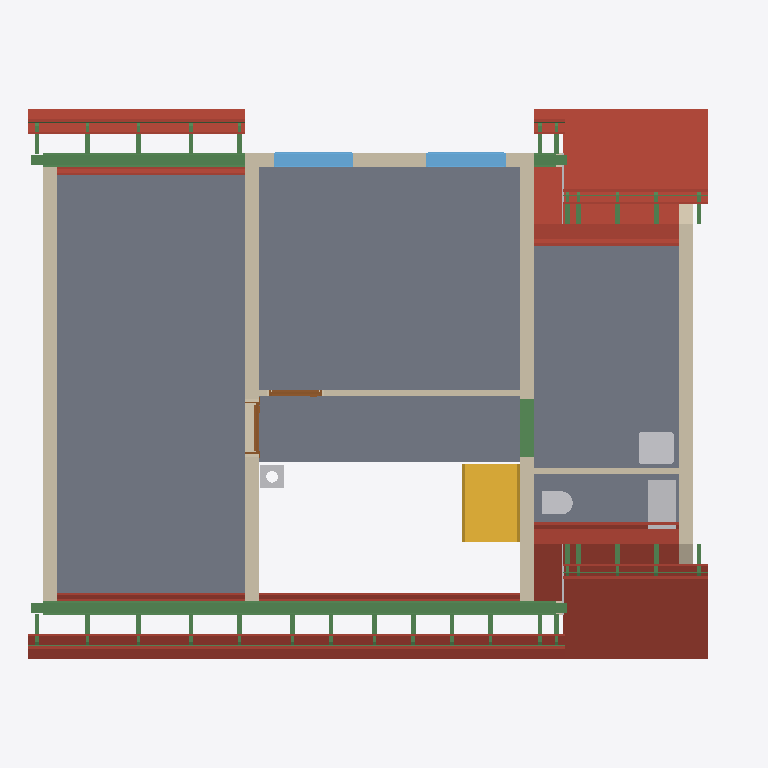
Plan cut of the same IFC building model at storey 'Roof - -2: Vapour barrier' (level 3.15 m, cut at 4.55 m), seen from above with north up, elements coloured by IFC class: 55 beams (green), 33 roofs (red-brown), 8 other elements (light grey), 7 walls (beige), 5 slabs (grey), 2 windows (light blue), 2 doors (brown), 1 stair (yellow). Cut surfaces are drawn darker.
Extent 12.3 m × 9.5 m × 9.9 m (x, y, z). Storeys (16): Foundations at 0.00 m; Ground floor at 0.00 m; Upper floor at 3.15 m; Roof - -1: Thermal insulation under rafters at 3.15 m; Roof - -2: Vapour barrier at 3.15 m; Roof - -3: Gypsum plasterboard at 3.15 m; Roof - 0: Rafters at 3.15 m; Roof - 0a: Collar ties at 3.15 m; Roof - +1: Wood fiberboard at 3.15 m; Roof - +2: Underlay at 3.15 m; Roof - +3: Counter-battens at 3.15 m; Roof - +4: Tile battens at 3.15 m; Roof - +5: Tiles at 3.15 m; Roof - +6: Windows at 3.15 m; Roof - Gable closure at 3.15 m; Roof - Eave siding at 3.15 m. Elements (468): 311 IfcBeam, 65 IfcSlab, 28 IfcWall, 17 IfcFurniture, 10 IfcBuildingElementProxy, 9 IfcCovering, 7 IfcDoor, 7 IfcWindow, 6 IfcFooting, 5 IfcSanitaryTerminal, 2 IfcStair, 1 IfcChimney.

HEADER;
FILE_DESCRIPTION(('ViewDefinition[DesignTransferView]'),'2;1');
FILE_NAME('/dev/null','2026-10-28T21:41:08+01:00',(''),(''),'IfcOpenShell 0.8.5','IfcOpenShell 0.8.5','Nobody');
FILE_SCHEMA(('IFC4'));
ENDSEC;
DATA;
#1=IFCPROJECT('3g7YISnQz83B0$cvjApuxp',$,'My house',$,$,$,$,(#10,#15),#5);
#19=IFCSITE('0OqGEPOFL1jx9swuj1y2wL',$,'Site',$,$,#27,$,$,$,$,$,$,$,$);
#20=IFCBUILDING('1otSdBFVz0VPoEEP6fAnfN',$,'My house',$,$,#32,$,$,$,$,$,$);
#33=IFCBUILDINGSTOREY('3nCMD22Vb1HRbGwKR3udv2',$,'Foundations',$,$,#39,$,$,$,0.0);
#40=IFCBUILDINGSTOREY('2LUD9DViD4IBsmCQbhsMN0',$,'Ground floor',$,$,#45,$,$,$,0.0);
#46=IFCBUILDINGSTOREY('3$I804Jrr4EQItwUO3xhKe',$,'Upper floor',$,$,#51,$,$,$,3.15);
#14938=IFCBUILDINGSTOREY('3NOA48acD6Ae1o7DPJR6WJ',$,'Roof - -1: Thermal insulation under rafters','Visibility container for Thermal insulation under rafters','ROOF_LAYER',#14943,$,$,$,3.15);
#14944=IFCBUILDINGSTOREY('2GZj_y2g90R9rxZqIMG9vQ',$,'Roof - -2: Vapour barrier','Visibility container for Vapour barrier','ROOF_LAYER',#14949,$,$,$,3.15);
#14950=IFCBUILDINGSTOREY('1qjqiUC_r5RfTJHfp5VeoA',$,'Roof - -3: Gypsum plasterboard','Visibility container for Gypsum plasterboard','ROOF_LAYER',#14955,$,$,$,3.15);
#14956=IFCBUILDINGSTOREY('0JuaGSklHA$xTJb62dsk1W',$,'Roof - 0: Rafters','Visibility container for Rafters','ROOF_LAYER',#14961,$,$,$,3.15);
#14962=IFCBUILDINGSTOREY('3qDnuC3jzF0PPljX4nIKjw',$,'Roof - 0a: Collar ties','Visibility container for Collar ties','ROOF_LAYER',#14967,$,$,$,3.15);
#14968=IFCBUILDINGSTOREY('3N9EgZeuj1GA7nunDw6zCi',$,'Roof - +1: Wood fiberboard','Visibility container for Wood fiberboard','ROOF_LAYER',#14973,$,$,$,3.15);
#14974=IFCBUILDINGSTOREY('06WY0QRrz4OAP5XEBqcA35',$,'Roof - +2: Underlay','Visibility container for Roofing underlay','ROOF_LAYER',#14979,$,$,$,3.15);
#14980=IFCBUILDINGSTOREY('1tYRKsBz110gvoZKrV1MJV',$,'Roof - +3: Counter-battens','Visibility container for Counter-battens','ROOF_LAYER',#14985,$,$,$,3.15);
#14986=IFCBUILDINGSTOREY('0zYxMpRNz4MfAZC8tgpGbi',$,'Roof - +4: Tile battens','Visibility container for Tile battens','ROOF_LAYER',#14991,$,$,$,3.15);
#14992=IFCBUILDINGSTOREY('2feSumtH54KekzP$5O_r2u',$,'Roof - +5: Tiles','Visibility container for Roof tiles','ROOF_LAYER',#14997,$,$,$,3.15);
#14998=IFCBUILDINGSTOREY('3h9ISv2A14fPHIbPxkQeX3',$,'Roof - +6: Windows','Visibility container for Roof windows','ROOF_LAYER',#15003,$,$,$,3.15);
#15004=IFCBUILDINGSTOREY('2iR4aKItnCLu5JbkF7YmuU',$,'Roof - Gable closure','Visibility container for Gable closure','ROOF_LAYER',#15009,$,$,$,3.15);
#15010=IFCBUILDINGSTOREY('28DtbwhBLAjAexw8ZprU2L',$,'Roof - Eave siding','Visibility container for Eave siding','ROOF_LAYER',#15015,$,$,$,3.15);
#12404=IFCSLAB('1e9bq2mzb8$QKbQRszpaQw',$,'Upper Pokoj 1',$,$,#12409,#12416,$,$);
#12443=IFCSLAB('0v2_MNLwH6Ee0YqY3CczLi',$,'Upper Pokoj 2',$,$,#12448,#12455,$,$);
#12509=IFCSLAB('0pT8x1IlX1r9B5TxIYioxF',$,'Sklad',$,$,#12514,#12521,$,$);
#12476=IFCSLAB('048A5tSyL5ig7Ta_cFuFol',$,'Galerie',$,$,#12481,#12488,$,$);
#20428=IFCSLAB('1T9VevKfb6chqFzwKQ59Rm',$,'Street segment 3 roof tiles',$,$,#20477,#20457,$,.ROOF.);
#20596=IFCSLAB('3_56j_ca1F0fXr5s1Z6hZA',$,'Garden segment 3 roof tiles',$,$,#20645,#20625,$,.ROOF.);
#12701=IFCWALL('2SxH9U8yT0sRPvFYwOSYqy',$,'Wall 6',$,$,#12710,#12745,$,$);
#12750=IFCWALL('1AoSzVEEz8_8pFxLq5hSQC',$,'Wall 7',$,$,#12759,#12787,$,$);
#18378=IFCSLAB('1fjIIH6Uv4CQUi5K6uTbd8',$,'Street segment 2 thermal insulation under rafters',$,$,#18462,#18442,$,.ROOF.);
#18619=IFCSLAB('21MnvSMenAGwxwMBrLFbaU',$,'Garden segment 2 thermal insulation under rafters',$,$,#18703,#18683,$,.ROOF.);
#13279=IFCBEAM('1KA$GayvHBUAS6FlrZt4xg',$,'Beam',$,'WALL_PLATE',#13284,#13293,$,.USERDEFINED.);
#12792=IFCWALL('1g2lJ55Br0qhYDk2ozWTMS',$,'Wall 8',$,$,#12801,#12829,$,$);
#12542=IFCSLAB('1UKanAwBP7neNw20$J1TrF',$,'Zachod',$,$,#12547,#12554,$,$);
#14801=IFCWALL('1uNFMOSrj1wPMe528EJ5Gk',$,'Wall 11',$,$,#14810,#14838,$,$);
#3939=IFCSTAIR('20fs8dvRD4uPbik5ZTyL_M',$,'Gallery stair',$,$,#3946,$,$,.STRAIGHT_RUN_STAIR.);
#19566=IFCSLAB('2cZqLYrhv0we1d4u68gaga',$,'Street segment 1 roof tiles',$,$,#19637,#19595,$,.ROOF.);
#19332=IFCSLAB('2GteFUvez9y8rFNl4apn6U',$,'Garden segment 0 roof tiles',$,$,#19403,#19361,$,.ROOF.);
#19114=IFCSLAB('2NDO5L2MbEY8OAy2zdQI2n',$,'Street segment 0 roof tiles',$,$,#19169,#19143,$,.ROOF.);
#19487=IFCSLAB('0UYlmJBKXFXfP4nO9btyr4',$,'Street segment 1 roofing underlay',$,$,#19565,#19523,$,.ROOF.);
#13298=IFCBEAM('0idYz7fsH0MevVD2PRgJw0',$,'Beam',$,'WALL_PLATE',#13303,#13312,$,.USERDEFINED.);
#13822=IFCBEAM('0G5f_bRBj47OcXn94D1lUw',$,'Ring beam 7',$,'Ring beam',#13827,#13836,$,.BEAM.);
#12575=IFCWALL('17yWwAvwf738rpQTm_3U$O',$,'Wall 1',$,$,#12585,#12596,$,$);
#19253=IFCSLAB('3xt6QoW8bEaxA5aa$8gkda',$,'Garden segment 0 roofing underlay',$,$,#19331,#19289,$,.ROOF.);
#19051=IFCSLAB('2GgrB_mn91ghXf96q$5XFh',$,'Street segment 0 roofing underlay',$,$,#19113,#19087,$,.ROOF.);
#17909=IFCSLAB('0YbmMBS7v4JemAtjxpqs3N',$,'Street segment 1 gypsum plasterboard',$,$,#17986,#17966,$,.ROOF.);
#13396=IFCFURNITURE('20Iuc4mkf3OBJj7rM8LDJI',$,'Rekuperace',$,'Rekuperace',#13401,#13408,$,.USERDEFINED.);
#20371=IFCSLAB('2vGEsjtpj0EBqh4Sv5k2Gz',$,'Street segment 3 roofing underlay',$,$,#20427,#20407,$,.ROOF.);
#20539=IFCSLAB('1uHWMnqmPDQxSfLRp__z8L',$,'Garden segment 3 roofing underlay',$,$,#20595,#20575,$,.ROOF.);
#12870=IFCWALL('3vozCYiP120x_jGExOQ0Ps',$,'Wall 9',$,$,#12880,#12891,$,$);
#13484=IFCWINDOW('1sCf4IpW94LRRals8iWppe',$,'Window 1',$,$,#13561,#13485,$,1.01,1.375,.WINDOW.,.SINGLE_PANEL.,$);
#13580=IFCWINDOW('3Hf9dAMS5A7RoAAY8aWUUJ',$,'Window 2',$,$,#13657,#13581,$,1.01,1.375,.WINDOW.,.SINGLE_PANEL.,$);
#17183=IFCSLAB('0W9$VnWBDCKhJqauiTvECA',$,'Street segment 0 gypsum plasterboard',$,$,#17266,#17240,$,.ROOF.);
#17474=IFCSLAB('01u6CgaRf4OxAqLKWb8R04',$,'Garden segment 0 gypsum plasterboard',$,$,#17573,#17531,$,.ROOF.);
#13106=IFCSANITARYTERMINAL('1RHP00$KX9LQYvTKgoDFSl',$,'Umyv',$,$,#13126,#13114,$,$);
#18782=IFCSLAB('1jcgekAQf4egbn1_rd9aqZ',$,'Garden segment 2 gypsum plasterboard',$,$,#18859,#18839,$,.ROOF.);
#18541=IFCSLAB('3OJyS147z3ZQBreo3K7Fol',$,'Street segment 2 gypsum plasterboard',$,$,#18618,#18598,$,.ROOF.);
#13951=IFCBEAM('0HHKC4aGf8WvBdJmNmNmK3',$,'Ring beam 8',$,'Ring beam',#13956,#13965,$,.BEAM.);
#13060=IFCWALL('1qz_oQg7T6mRGUwMAwoAm5',$,'Wall 10',$,$,#13069,#13080,$,$);
#2014=IFCBEAM('2r84AE0kn3BwkJcLPXI2Nu',$,'Ring beam 6',$,'Ring beam',#2019,#2028,$,.BEAM.);
#13085=IFCSANITARYTERMINAL('2BR_U8Paf31AhiNuFDp_q2',$,'WC',$,$,#13105,#13093,$,$);
#19408=IFCSLAB('2oEQmWKifFtRBCHnXnZqMb',$,'Street segment 1 wood fiberboard',$,$,#19486,#19444,$,.ROOF.);
#17809=IFCSLAB('0hOl$2YwDFwQDoJtBLNz0u',$,'Street segment 1 vapour barrier',$,$,#17908,#17866,$,.ROOF.);
#4010=IFCCHIMNEY('0z$sXXNlH5R9b_EAMW7RDn',$,'Main chimney',$,$,#4015,#4030,$,.NOTDEFINED.);
#18988=IFCSLAB('054AViDn99gAeGSJObOObc',$,'Street segment 0 wood fiberboard',$,$,#19050,#19024,$,.ROOF.);
#19174=IFCSLAB('2EdfA9CorFYejSkGOLud0a',$,'Garden segment 0 wood fiberboard',$,$,#19252,#19210,$,.ROOF.);
#20260=IFCSLAB('2cZnh6ErD3Qe1EYaGLD_Z$',$,'Garden segment 2 roof tiles',$,$,#20309,#20289,$,.ROOF.);
#17099=IFCSLAB('07XCEEBq18AwqJZMSGG9nS',$,'Street segment 0 vapour barrier',$,$,#17182,#17156,$,.ROOF.);
#17374=IFCSLAB('24smXP8CX7HhAdNgd_9HJR',$,'Garden segment 0 vapour barrier',$,$,#17473,#17431,$,.ROOF.);
#13317=IFCBEAM('1UktFCN7z7twuPjxj7b4h2',$,'Beam',$,'WALL_PLATE',#13322,#13331,$,.USERDEFINED.);
#12914=IFCDOOR('1iry9FcQv0u9_c_m0Gp3I2',$,'Door 1',$,$,#13041,#12924,$,2.155,0.9,.DOOR.,.SINGLE_SWING_LEFT.,$);
#23756=IFCBEAM('14FMzz3hj19RfsAvigSlPL',$,'Street segments 0 to 2 tile batten 18.2',$,$,#23809,#23794,$,.BEAM.);
#13676=IFCDOOR('3JnuiMvUT5MvUeXg5xwaes',$,'Door 2',$,$,#13803,#13686,$,2.155,0.9,.DOOR.,.SINGLE_SWING_LEFT.,$);
#20092=IFCSLAB('1nfoC5Un1ATRC9PmqwHiqX',$,'Street segment 2 roof tiles',$,$,#20141,#20121,$,.ROOF.);
#25810=IFCBEAM('3SmGqDxiPFU8pgvr7xXzAJ',$,'Garden segments 0 and 2 tile batten 18.1',$,$,#25863,#25848,$,.BEAM.);
#20203=IFCSLAB('0YNAi6dlz1DBaU_ZalRuG$',$,'Garden segment 2 roofing underlay',$,$,#20259,#20239,$,.ROOF.);
#23702=IFCBEAM('3ZPbmxNvv7kgjStnYLogpu',$,'Street segments 0 to 2 tile batten 18.1',$,$,#23755,#23740,$,.BEAM.);
#18463=IFCSLAB('3Y4Iy66wTFtgodL26IDuHO',$,'Street segment 2 vapour barrier',$,$,#18540,#18520,$,.ROOF.);
#18704=IFCSLAB('33T3Bjsc9D7Bto34Rt$JpM',$,'Garden segment 2 vapour barrier',$,$,#18781,#18761,$,.ROOF.);
#20314=IFCSLAB('0YPEEDjdP6LfTwQ9WsPw56',$,'Street segment 3 wood fiberboard',$,$,#20370,#20350,$,.ROOF.);
#20482=IFCSLAB('0Ik_s8HID0WRUiAg2GasmH',$,'Garden segment 3 wood fiberboard',$,$,#20538,#20518,$,.ROOF.);
#27430=IFCBEAM('0X34rk4QH0a9iGt35PXxws',$,'Lower street exterior tile batten 13.1',$,$,#27483,#27468,$,.BEAM.);
#28402=IFCBEAM('3gwizwnSj16Rno3rJiCLmE',$,'Lower garden exterior tile batten 13.1',$,$,#28455,#28440,$,.BEAM.);
#20035=IFCSLAB('3Gpy8$8jb31QkGs6epYbAA',$,'Street segment 2 roofing underlay',$,$,#20091,#20071,$,.ROOF.);
#28889=IFCBEAM('1VdlLRl214EgJhZUKYaYj4',$,'Rafter 1',$,'RAFTER',#28942,#28927,$,.USERDEFINED.);
#28835=IFCBEAM('3ixdY1_kD7se6DqJZ1I75y',$,'Rafter 1',$,'RAFTER',#28888,#28873,$,.USERDEFINED.);
#28997=IFCBEAM('0K3rwVXwD1NwwfwfDgCt0X',$,'Rafter 1',$,'RAFTER',#29050,#29035,$,.USERDEFINED.);
#28943=IFCBEAM('24uO4Kl3v7T91H$xa5QW5x',$,'Rafter 1',$,'RAFTER',#28996,#28981,$,.USERDEFINED.);
#29213=IFCBEAM('0LMP5oStfFcegyvb4yo8RB',$,'Rafter 1',$,'RAFTER',#29266,#29251,$,.USERDEFINED.);
#29267=IFCBEAM('1W_v7Ehz58WA4pz_ZVlu4g',$,'Rafter 1',$,'RAFTER',#29320,#29305,$,.USERDEFINED.);
#29375=IFCBEAM('1GLfbaH55AaxdqLj0mZKPt',$,'Rafter 1',$,'RAFTER',#29428,#29413,$,.USERDEFINED.);
#29659=IFCBEAM('3QyEdmLxDDKesDQh2jRwO4',$,'Rafter 1',$,'RAFTER',#29712,#29697,$,.USERDEFINED.);
#29828=IFCBEAM('3KlMnMofr50vYYpvuDhHBD',$,'Rafter 1',$,'RAFTER',#29881,#29866,$,.USERDEFINED.);
#30166=IFCBEAM('18X23C15DD5OJFXlBm_CPn',$,'Rafter 1',$,'RAFTER',#30219,#30204,$,.USERDEFINED.);
#30551=IFCBEAM('1kzb7N6fvAFwnlu912qT7T',$,'Rafter 1',$,'RAFTER',#30604,#30589,$,.USERDEFINED.);
#30497=IFCBEAM('3ChKMz4BX9VuVVb2Ii0xh8',$,'Rafter 1',$,'RAFTER',#30550,#30535,$,.USERDEFINED.);
#30659=IFCBEAM('3jV53ZuPz3YuvNXn$bQAnK',$,'Rafter 1',$,'RAFTER',#30712,#30697,$,.USERDEFINED.);
#30605=IFCBEAM('2qxf0Qi8n6RPkjuHRcpnfk',$,'Rafter 1',$,'RAFTER',#30658,#30643,$,.USERDEFINED.);
#30713=IFCBEAM('1otJKErZD7EODIBsJq$9p3',$,'Rafter 1',$,'RAFTER',#30766,#30751,$,.USERDEFINED.);
#30767=IFCBEAM('0gfsUunGf9aO4_$rBP66Lz',$,'Rafter 1',$,'RAFTER',#30820,#30805,$,.USERDEFINED.);
#30875=IFCBEAM('2K4PyVKnbBkv62JYhVKCHu',$,'Rafter 1',$,'RAFTER',#30928,#30913,$,.USERDEFINED.);
#30821=IFCBEAM('3SzphYIqfB3RRZX7Sj18o$',$,'Rafter 1',$,'RAFTER',#30874,#30859,$,.USERDEFINED.);
#30929=IFCBEAM('3U5ctPbv19LwNVHBEJZpCz',$,'Rafter 1',$,'RAFTER',#30982,#30967,$,.USERDEFINED.);
#30983=IFCBEAM('3SDB6tKDbCngvXmcoukoMc',$,'Rafter 1',$,'RAFTER',#31036,#31021,$,.USERDEFINED.);
#28726=IFCBEAM('24s2TqRlT1juBIqrtNdgpz',$,'Rafter 1',$,'RAFTER',#28780,#28764,$,.USERDEFINED.);
#28781=IFCBEAM('0RS67yQ1v5Bgd12TqAcrCb',$,'Rafter 1',$,'RAFTER',#28834,#28819,$,.USERDEFINED.);
#29051=IFCBEAM('2uxXny$4bFofFfu91mqv0G',$,'Rafter 1',$,'RAFTER',#29104,#29089,$,.USERDEFINED.);
#29105=IFCBEAM('3T8rhJ7yrFZuKYuW$KfEq6',$,'Rafter 1',$,'RAFTER',#29158,#29143,$,.USERDEFINED.);
#29544=IFCBEAM('3wcTR73Vv20fTcaeJZfVoo',$,'Rafter 1',$,'RAFTER',#29597,#29582,$,.USERDEFINED.);
#29997=IFCBEAM('2XtolmGcP28flPoUaXF3KS',$,'Rafter 1',$,'RAFTER',#30050,#30035,$,.USERDEFINED.);
#30335=IFCBEAM('3oRdRu2d1DNhloKOrOFQMl',$,'Rafter 1',$,'RAFTER',#30388,#30373,$,.USERDEFINED.);
#30389=IFCBEAM('3_tKdqZoP2_x9z$hj5phie',$,'Rafter 1',$,'RAFTER',#30442,#30427,$,.USERDEFINED.);
#31091=IFCBEAM('0e_8WWNWn5N9Y3Cmd5E$fG',$,'Rafter 1',$,'RAFTER',#31144,#31129,$,.USERDEFINED.);
#31037=IFCBEAM('36jbMlrUrC3AFFsEu9Z8FN',$,'Rafter 1',$,'RAFTER',#31090,#31075,$,.USERDEFINED.);
#20146=IFCSLAB('3VxaOxWwH4$PsyVeANoy_2',$,'Garden segment 2 wood fiberboard',$,$,#20202,#20182,$,.ROOF.);
#15016=IFCBUILDINGELEMENTPROXY('2clxN1Jz52L9hZhCAViE07',$,'Street roof-step gable closure','Non-structural gable cladding between the high and lower roofs','BOX',#15060,#15048,$,.USERDEFINED.);
#15061=IFCBUILDINGELEMENTPROXY('1lvk8vp_90Kxrr4gEj_b5d',$,'Garden roof-step gable closure','Non-structural gable cladding between the high and lower roofs','BOX',#15102,#15093,$,.USERDEFINED.);
#31145=IFCBEAM('3ZNOTP9ibEEfaw52uFWnAx',$,'Street counter-batten 1',$,$,#31199,#31183,$,.BEAM.);
#31308=IFCBEAM('03Rwiew4v5oglrFf1uSr09',$,'Street counter-batten 4',$,$,#31361,#31346,$,.BEAM.);
#31416=IFCBEAM('339mx2_Zb968QAF5ja7NKj',$,'Garden counter-batten 6',$,$,#31469,#31454,$,.BEAM.);
#31578=IFCBEAM('1WkkIiPSP4T99Q8raZCd2Y',$,'Garden counter-batten 9',$,$,#31631,#31616,$,.BEAM.);
#31740=IFCBEAM('0lkoRmHyv15uA2yt7mh2Ip',$,'Street counter-batten 12',$,$,#31793,#31778,$,.BEAM.);
#31848=IFCBEAM('0G$RxlG9D1UOUZ3P1CJrvr',$,'Street counter-batten 14',$,$,#31901,#31886,$,.BEAM.);
#31902=IFCBEAM('3FR2UMx4z9MRNkD3NiCLXG',$,'Street counter-batten 15',$,$,#31955,#31940,$,.BEAM.);
#32010=IFCBEAM('1jWpSWJILFYPxP8qBLrZmb',$,'Street counter-batten 17',$,$,#32063,#32048,$,.BEAM.);
#32388=IFCBEAM('36j1YLu613ABcine37Smad',$,'Garden counter-batten 24',$,$,#32441,#32426,$,.BEAM.);
#33144=IFCBEAM('3tXo8FwM520gdt0FK1a6gB',$,'Lower street counter-batten 38',$,$,#33197,#33182,$,.BEAM.);
#33198=IFCBEAM('2FzJbJ5FP5CBVzptgxLp23',$,'Lower street counter-batten 39',$,$,#33251,#33236,$,.BEAM.);
#33414=IFCBEAM('3Cb7bT$Vf4WP38nPVCbuV4',$,'Lower garden counter-batten 43',$,$,#33467,#33452,$,.BEAM.);
#33468=IFCBEAM('3EPs482gr0o9sB6O03vm22',$,'Lower garden counter-batten 44',$,$,#33521,#33506,$,.BEAM.);
#15147=IFCBUILDINGELEMENTPROXY('0JRgPfTNDERRrFKdDdiNNm',$,'Garden roof-step wood siding','Non-structural gable cladding between the high and lower roofs','BOX',#15188,#15179,$,.USERDEFINED.);
#15103=IFCBUILDINGELEMENTPROXY('0QjqBFNzTCdg1rXNL7jhLH',$,'Street roof-step wood siding','Non-structural gable cladding between the high and lower roofs','BOX',#15146,#15135,$,.USERDEFINED.);
#19978=IFCSLAB('2VY7zVzQT43AdbxpsRyQBJ',$,'Street segment 2 wood fiberboard',$,$,#20034,#20014,$,.ROOF.);
#25864=IFCBEAM('1filskYfrEc90oZnyY6j9g',$,'Garden segments 0 and 2 tile batten 18.2',$,$,#25917,#25902,$,.BEAM.);
ENDSEC;
